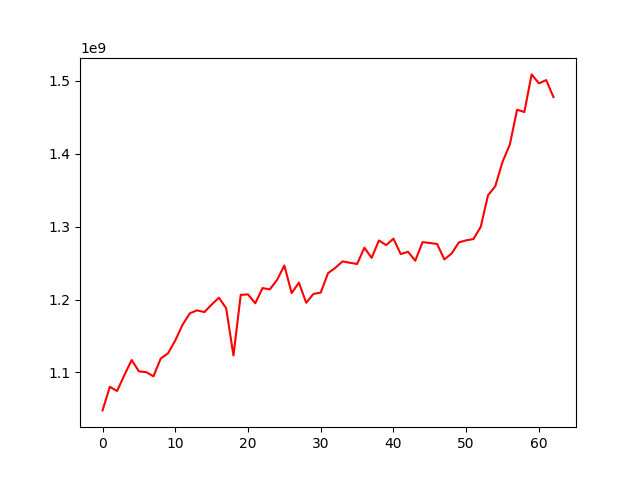

The table this chart was drawn from, first rows:
, 0
0, 1047872399
1, 1080257648
2, 1074469455
3, 1096266386
4, 1117003413
5, 1101441567
6, 1100400463
7, 1094611472
8, 1119079791
9, 1126100188
10, 1143837841
11, 1165314144
12, 1181092523
13, 1185141897
14, 1182789486
15, 1193057372
16, 1202508433
17, 1187925914
18, 1123190618
19, 1206402579
20, 1207015183
21, 1194858844
22, 1215730073
23, 1213881695
24, 1226990754
25, 1246706820
26, 1208840178
27, 1223149426
28, 1195539561
29, 1207667374
30, 1209551190
31, 1236067997
32, 1243450488
33, 1252296656
34, 1250468000
35, 1248739648
36, 1271147778
37, 1257134428
38, 1281070025
39, 1274611546
40, 1283551957
41, 1262282648
42, 1265529067
43, 1253241397
44, 1278742295
45, 1277541791
46, 1276246633
47, 1255008582
48, 1263215225
49, 1278441795
50, 1281206658
51, 1282967184
52, 1299748812
53, 1343027785
54, 1355429152
55, 1388976232
56, 1412585651
57, 1460424820
58, 1457300611
59, 1508899231
... 3 more rows
